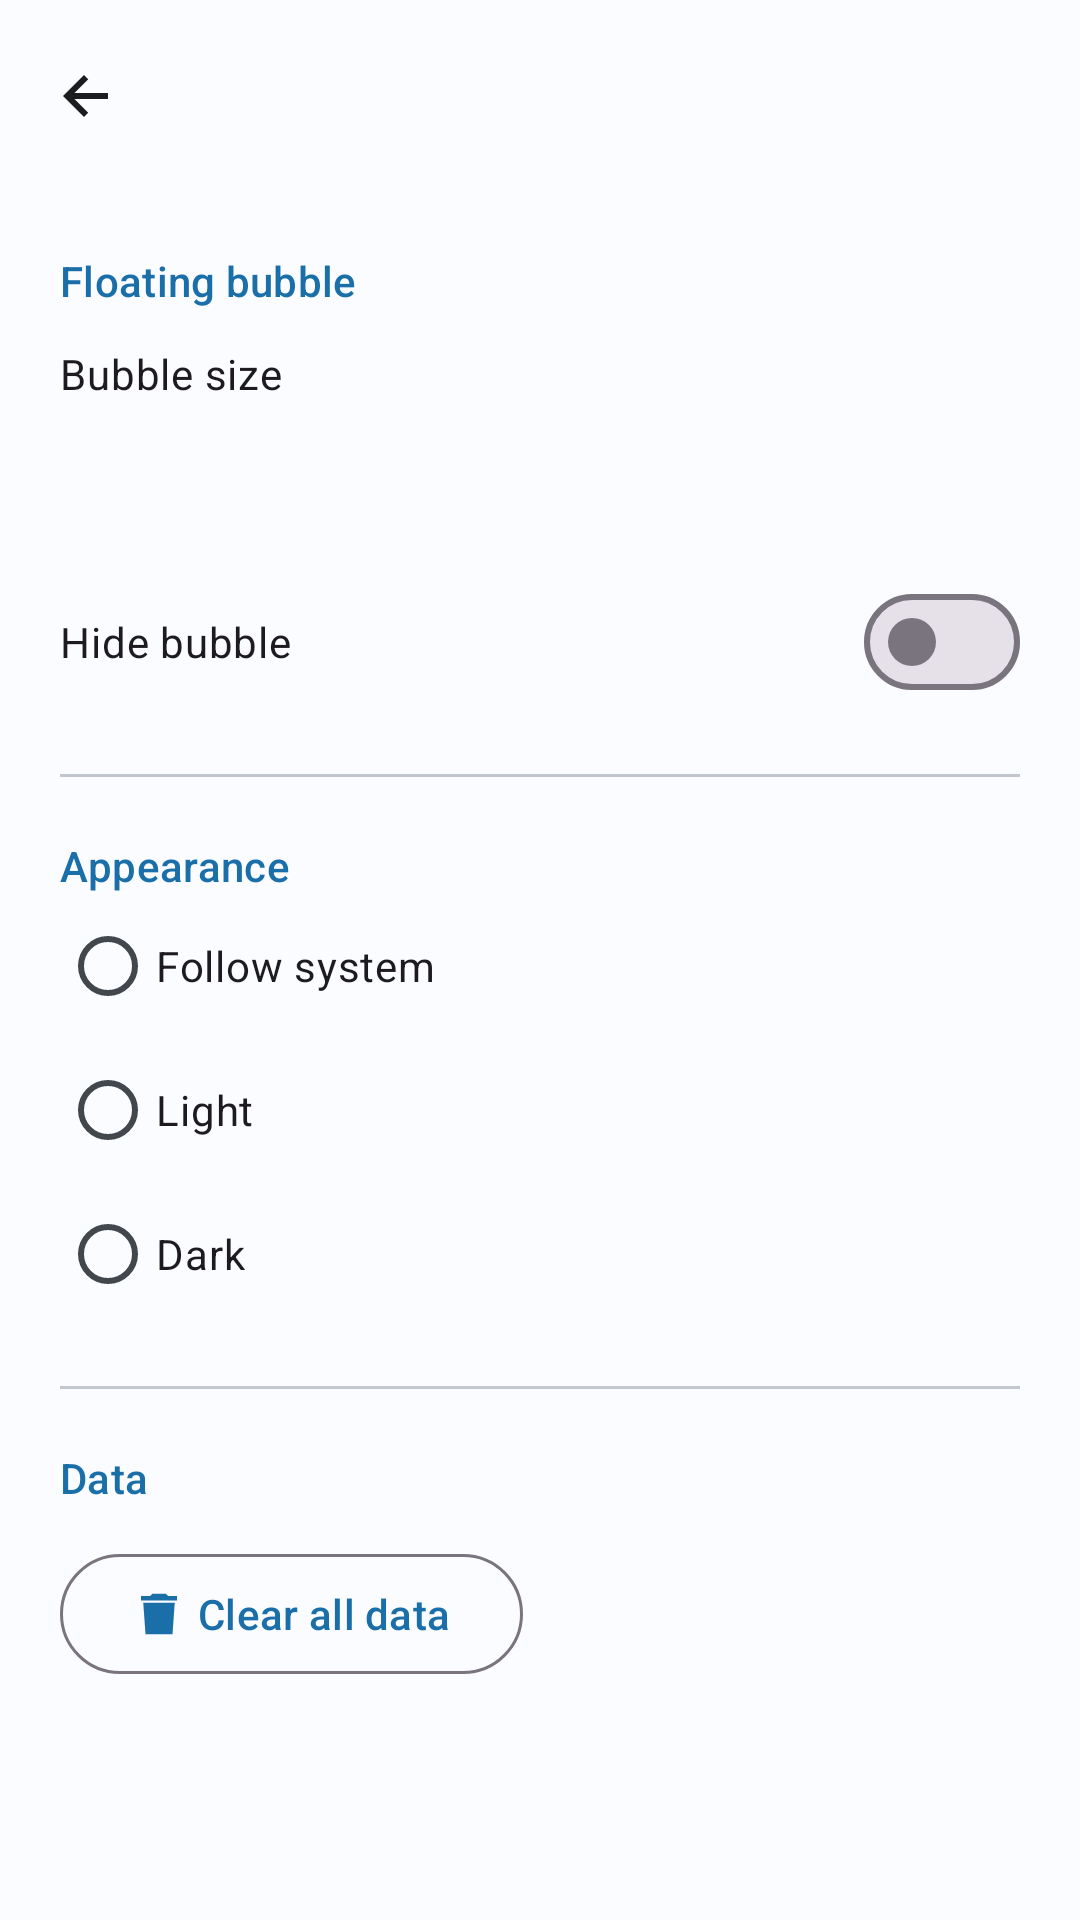

Here is an Android app screen rendered from its layout file. Give the layout XML and the strings, colors and styles it references.
<!-- AndroidManifest.xml: activity theme Theme.FolderShelf -->
<!-- res/layout/activity_settings.xml -->
<?xml version="1.0" encoding="utf-8"?>
<androidx.coordinatorlayout.widget.CoordinatorLayout
    xmlns:android="http://schemas.android.com/apk/res/android"
    xmlns:app="http://schemas.android.com/apk/res-auto"
    xmlns:tools="http://schemas.android.com/tools"
    android:layout_width="match_parent"
    android:layout_height="match_parent"
    android:background="?attr/colorSurface">

    <com.google.android.material.appbar.AppBarLayout
        android:layout_width="match_parent"
        android:layout_height="wrap_content">

        <com.google.android.material.appbar.MaterialToolbar
            android:id="@+id/toolbar"
            android:layout_width="match_parent"
            android:layout_height="?attr/actionBarSize"
            android:title="@string/action_settings"
            app:navigationIcon="@drawable/ic_back" />

    </com.google.android.material.appbar.AppBarLayout>

    <androidx.core.widget.NestedScrollView
        android:layout_width="match_parent"
        android:layout_height="match_parent"
        app:layout_behavior="@string/appbar_scrolling_view_behavior">

        <LinearLayout
            android:layout_width="match_parent"
            android:layout_height="wrap_content"
            android:orientation="vertical"
            android:padding="20dp">

            <TextView
                android:layout_width="wrap_content"
                android:layout_height="wrap_content"
                android:text="@string/settings_section_bubble"
                android:textAppearance="?attr/textAppearanceTitleSmall"
                android:textColor="?attr/colorPrimary" />

            <TextView
                android:layout_width="wrap_content"
                android:layout_height="wrap_content"
                android:layout_marginTop="12dp"
                android:text="@string/settings_bubble_size_label"
                android:textAppearance="?attr/textAppearanceBodyMedium" />

            <com.google.android.material.slider.Slider
                android:id="@+id/sliderBubbleSize"
                android:layout_width="match_parent"
                android:layout_height="wrap_content"
                android:stepSize="4" />

            <com.google.android.material.materialswitch.MaterialSwitch
                android:id="@+id/switchHideBubble"
                android:layout_width="match_parent"
                android:layout_height="wrap_content"
                android:layout_marginTop="8dp"
                android:text="@string/settings_hide_bubble_label" />

            <View
                android:layout_width="match_parent"
                android:layout_height="1dp"
                android:layout_marginVertical="20dp"
                android:background="?attr/colorOutlineVariant" />

            <TextView
                android:layout_width="wrap_content"
                android:layout_height="wrap_content"
                android:text="@string/settings_section_theme"
                android:textAppearance="?attr/textAppearanceTitleSmall"
                android:textColor="?attr/colorPrimary" />

            <RadioGroup
                android:id="@+id/radioGroupTheme"
                android:layout_width="match_parent"
                android:layout_height="wrap_content"
                android:orientation="vertical">

                <RadioButton
                    android:id="@+id/radioThemeSystem"
                    android:layout_width="match_parent"
                    android:layout_height="wrap_content"
                    android:text="@string/settings_theme_system" />

                <RadioButton
                    android:id="@+id/radioThemeLight"
                    android:layout_width="match_parent"
                    android:layout_height="wrap_content"
                    android:text="@string/settings_theme_light" />

                <RadioButton
                    android:id="@+id/radioThemeDark"
                    android:layout_width="match_parent"
                    android:layout_height="wrap_content"
                    android:text="@string/settings_theme_dark" />

            </RadioGroup>

            <View
                android:layout_width="match_parent"
                android:layout_height="1dp"
                android:layout_marginVertical="20dp"
                android:background="?attr/colorOutlineVariant" />

            <TextView
                android:layout_width="wrap_content"
                android:layout_height="wrap_content"
                android:text="@string/settings_section_data"
                android:textAppearance="?attr/textAppearanceTitleSmall"
                android:textColor="?attr/colorPrimary" />

            <com.google.android.material.button.MaterialButton
                android:id="@+id/buttonClearData"
                style="@style/Widget.Material3.Button.OutlinedButton"
                android:layout_width="wrap_content"
                android:layout_height="wrap_content"
                android:layout_marginTop="12dp"
                android:text="@string/settings_clear_data_title"
                app:icon="@drawable/ic_delete" />

            <TextView
                android:id="@+id/textVersion"
                android:layout_width="wrap_content"
                android:layout_height="wrap_content"
                android:layout_marginTop="32dp"
                android:textAppearance="?attr/textAppearanceBodySmall"
                android:textColor="?attr/colorOnSurfaceVariant"
                tools:text="Surum 1.0.0" />

        </LinearLayout>

    </androidx.core.widget.NestedScrollView>

</androidx.coordinatorlayout.widget.CoordinatorLayout>
<!-- resources referenced by this layout -->
<resources>
  <!-- drawable ic_back (drawable) -->
  <vector xmlns:android="http://schemas.android.com/apk/res/android"
      android:width="24dp"
      android:height="24dp"
      android:viewportWidth="24"
      android:viewportHeight="24"
      android:tint="?attr/colorOnSurface">
      <path
          android:fillColor="#FF000000"
          android:pathData="M20,11 L8.83,11 L13.42,6.41 L12,5 L5,12 L12,19 L13.41,17.59 L8.83,13 L20,13 Z" />
  </vector>
  <!-- drawable ic_delete (drawable) -->
  <vector xmlns:android="http://schemas.android.com/apk/res/android"
      android:width="24dp"
      android:height="24dp"
      android:viewportWidth="24"
      android:viewportHeight="24"
      android:tint="?attr/colorOnSurface">
      <path
          android:fillColor="#FF000000"
          android:pathData="M9,3 L15,3 L16,4 L20,4 L20,6 L4,6 L4,4 L8,4 Z" />
      <path
          android:fillColor="#FF000000"
          android:pathData="M5,7 L19,7 L18,21 L6,21 Z" />
  </vector>
  <string name="action_settings">Settings</string>
  <string name="settings_bubble_size_label">Bubble size</string>
  <string name="settings_clear_data_title">Clear all data</string>
  <string name="settings_hide_bubble_label">Hide bubble</string>
  <string name="settings_section_bubble">Floating bubble</string>
  <string name="settings_section_data">Data</string>
  <string name="settings_section_theme">Appearance</string>
  <string name="settings_theme_dark">Dark</string>
  <string name="settings_theme_light">Light</string>
  <string name="settings_theme_system">Follow system</string>
  <style name="Theme.FolderShelf" parent="Theme.Material3.DayNight.NoActionBar">
          <item name="colorPrimary">@color/primary_light</item>
          <item name="colorOnPrimary">@color/on_primary_light</item>
          <item name="colorPrimaryContainer">@color/primary_container_light</item>
          <item name="colorOnPrimaryContainer">@color/on_primary_container_light</item>
  
          <item name="colorSecondary">@color/secondary_light</item>
          <item name="colorOnSecondary">@color/on_secondary_light</item>
  
          <item name="colorSurface">@color/surface_light</item>
          <item name="colorOnSurface">@color/on_surface_light</item>
          <item name="colorSurfaceVariant">@color/surface_variant_light</item>
          <item name="colorOnSurfaceVariant">@color/on_surface_variant_light</item>
          <item name="colorSurfaceContainerHigh">@color/surface_container_high_light</item>
          <item name="colorOutlineVariant">@color/outline_variant_light</item>
          <item name="colorError">@color/error_light</item>
  
          <item name="android:statusBarColor">@android:color/transparent</item>
          <item name="android:navigationBarColor">@android:color/transparent</item>
          <item name="android:windowLightStatusBar" tools:targetApi="23">true</item>
      </style>
  <color name="primary_light">#1B6FA8</color>
  <color name="on_primary_light">#FFFFFF</color>
  <color name="primary_container_light">#D2E4FF</color>
  <color name="on_primary_container_light">#001C37</color>
  <color name="secondary_light">#FF8A3D</color>
  <color name="on_secondary_light">#FFFFFF</color>
  <color name="surface_light">#FBFCFF</color>
  <color name="on_surface_light">#1A1C1E</color>
  <color name="surface_variant_light">#DEE3EB</color>
  <color name="on_surface_variant_light">#42474E</color>
  <color name="surface_container_high_light">#EDEFF3</color>
  <color name="outline_variant_light">#C2C7CF</color>
  <color name="error_light">#BA1A1A</color>
</resources>
